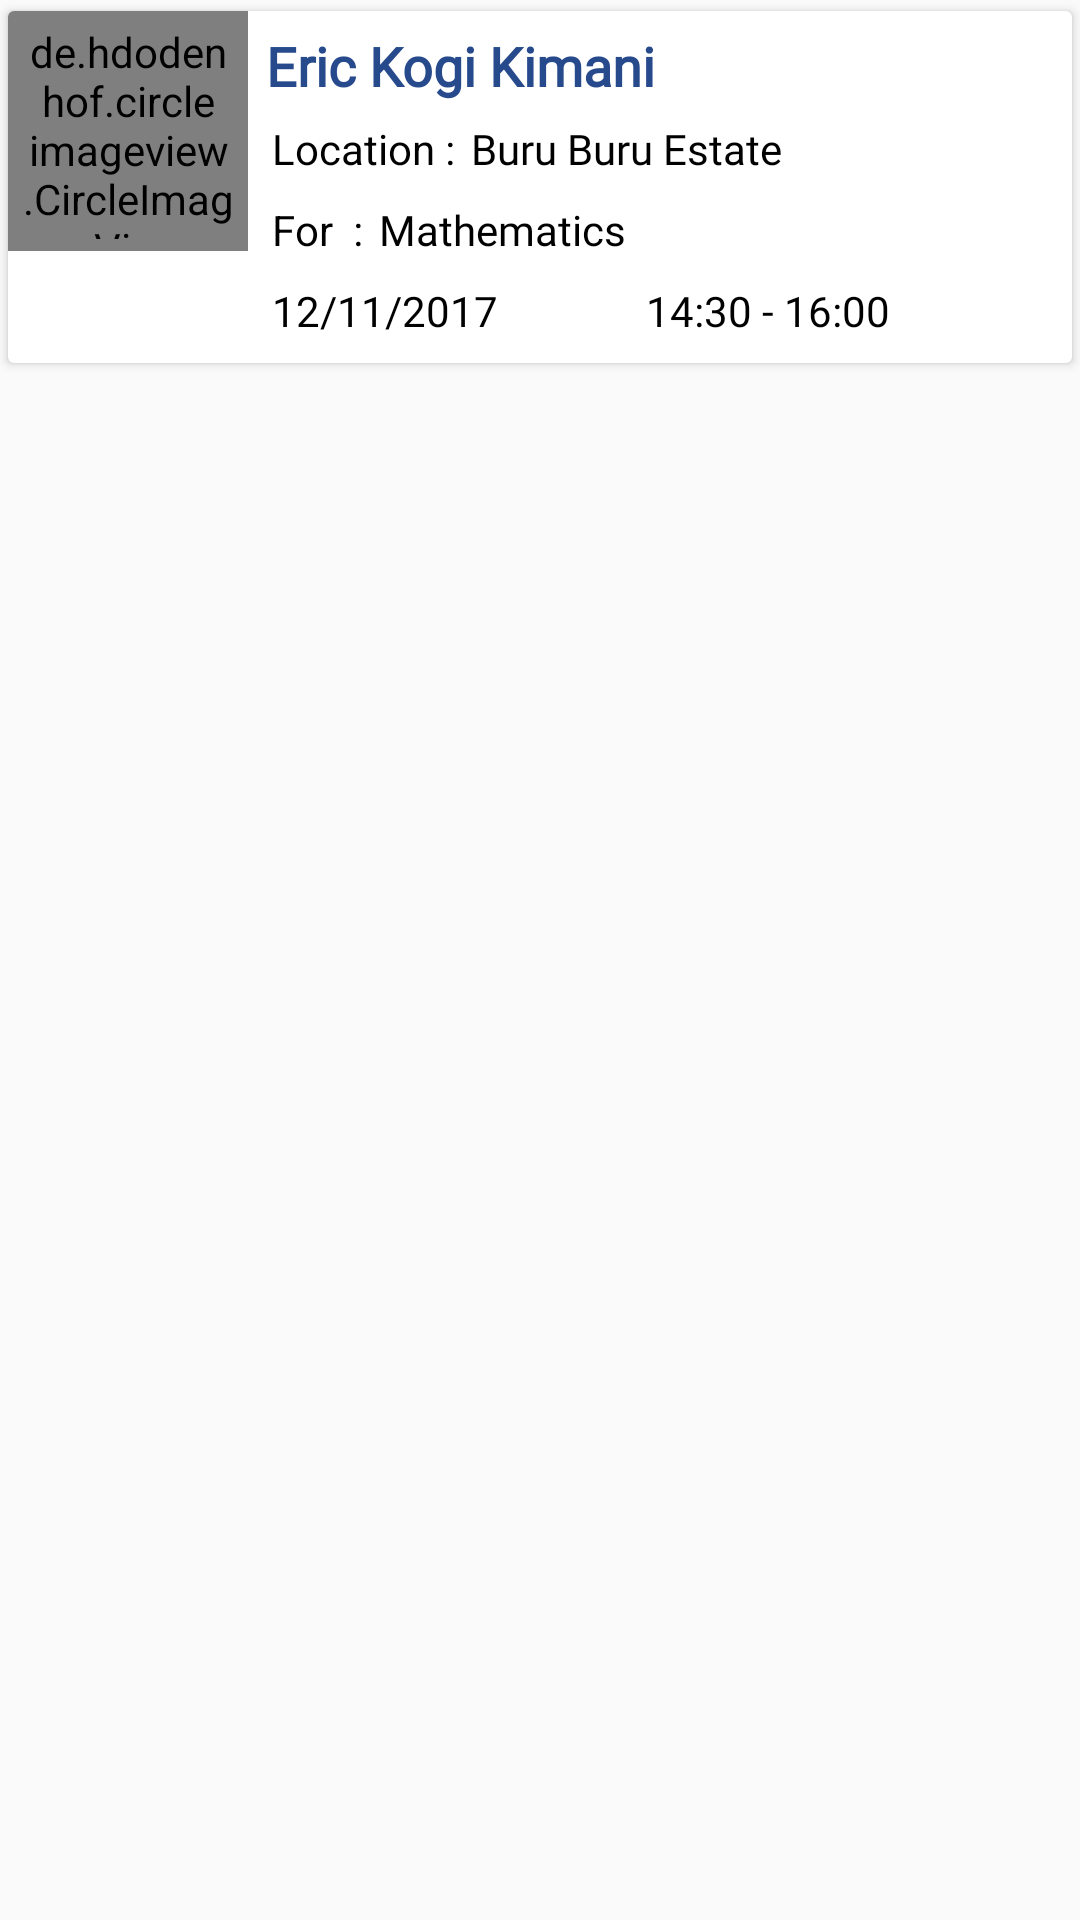

Android layout source for this screen:
<!-- AndroidManifest.xml: application theme AppTheme -->
<!-- res/layout/request_item.xml -->
<?xml version="1.0" encoding="utf-8"?>
<LinearLayout xmlns:android="http://schemas.android.com/apk/res/android"
    xmlns:app="http://schemas.android.com/apk/res-auto"
    android:layout_width="match_parent"
    android:layout_height="wrap_content"
    android:orientation="vertical">

    <android.support.v7.widget.CardView
        android:id="@+id/card"
        android:layout_width="match_parent"
        android:layout_height="wrap_content"
        app:cardUseCompatPadding="true">
        <RelativeLayout
            android:id="@+id/relative1"
            android:layout_width="match_parent"
            android:layout_height="wrap_content">
            <LinearLayout

                android:id="@+id/layout_details"
                android:layout_width="match_parent"

                android:layout_height="wrap_content"
                android:layout_toEndOf="@+id/img_logo"
                android:layout_toStartOf="@+id/icon_more"
                android:orientation="vertical"
                android:padding="4dp">

                <LinearLayout
                    android:layout_width="match_parent"
                    android:layout_height="wrap_content"
                    android:orientation="horizontal">
                    <TextView
                        android:id="@+id/txt_client_name"
                        android:layout_width="wrap_content"
                        android:layout_height="wrap_content"
                        android:fontFamily="@font/ubuntu_bold"
                        android:padding="2dp"
                        android:text="Eric Kogi Kimani"
                        android:textColor="@color/colorPrimaryP"
                        android:textSize="18sp"
                        android:textStyle="bold"
                        android:typeface="sans"
                         />

                </LinearLayout>

                <LinearLayout
                    android:layout_width="match_parent"
                    android:layout_height="wrap_content"



                    android:orientation="horizontal"
                    android:padding="4dp">


                        <TextView

                            android:id="@+id/txt_odijo_time"
                            android:layout_width="wrap_content"
                            android:layout_height="wrap_content"
                            android:text="Location : "
                            android:textColor="@android:color/black"

                             />
                        <TextView
                            android:id="@+id/txt_location"
                            android:layout_width="wrap_content"
                            android:layout_height="wrap_content"
                            android:layout_marginStart="2dp"
                            android:fontFamily="@font/ubuntu_bold"
                            android:text="Buru Buru Estate"
                            android:textColor="@android:color/black"
                            android:typeface="sans" />



                </LinearLayout>

                <LinearLayout
                    android:layout_width="match_parent"
                    android:layout_height="wrap_content"


                    android:orientation="horizontal"
                    android:padding="4dp">


                    <TextView

                        android:id="@+id/txt_odijo_subjec"
                        android:layout_width="wrap_content"
                        android:layout_height="wrap_content"
                        android:text="For  : "
                        android:textColor="@android:color/black"

                        />

                    <TextView
                        android:id="@+id/txt_subject"
                        android:layout_width="wrap_content"
                        android:layout_height="wrap_content"
                        android:layout_marginStart="2dp"
                        android:fontFamily="@font/ubuntu_bold"
                        android:text="Mathematics"
                        android:textColor="@android:color/black"
                        android:typeface="sans" />

                    <TextView
                        android:id="@+id/session"
                        android:layout_width="wrap_content"
                        android:layout_height="wrap_content"
                        android:layout_marginLeft="4dp"
                        android:layout_marginStart="6dp"
                        android:paddingStart="4dp"
                        android:text="Session On"
                        android:textColor="@android:color/holo_green_dark"

                        android:visibility="gone" />


                </LinearLayout>

                <LinearLayout
                    android:layout_width="match_parent"
                    android:layout_height="wrap_content"


                    android:orientation="horizontal"
                    android:padding="4dp">

                        <TextView
                            android:id="@+id/txt_date"
                            android:layout_width="wrap_content"
                            android:layout_height="wrap_content"
                            android:layout_weight="1"
                            android:fontFamily="@font/ubuntu_bold"
                            android:text="12/11/2017"
                            android:textColor="@android:color/black"
                            android:typeface="sans"
 />


                        <TextView
                            android:id="@+id/txt_time"
                            android:layout_width="wrap_content"
                            android:layout_height="wrap_content"
                            android:layout_weight="1"
                            android:fontFamily="@font/ubuntu_bold"
                            android:text="14:30 - 16:00 "
                            android:textColor="@android:color/black"
                            android:typeface="sans"

                            />


                </LinearLayout>

            </LinearLayout>
            <ImageView
                android:id="@+id/icon_more"

                android:layout_width="wrap_content"
                android:layout_height="wrap_content"
                android:layout_alignParentEnd="true"
                android:layout_gravity="top|end"
                android:padding="4dp"

                android:src="@drawable/ic_more_vert_black_24dp"
                android:visibility="gone" />

            <LinearLayout

                android:id="@+id/img_logo"
                android:layout_width="wrap_content"
                android:layout_height="wrap_content"
                android:layout_alignParentStart="true"


                android:orientation="vertical">
                <de.hdodenhof.circleimageview.CircleImageView

                    android:id="@+id/img_clent_image"
                    android:layout_width="80dp"
                    android:layout_height="80dp"
                    android:layout_gravity="center_vertical"


                    android:fitsSystemWindows="true"
                    android:padding="4dp"
                    android:scaleType="centerCrop"
                    android:src="@drawable/ic_person_black_24dp"
                    app:civ_border_color="@color/colorAccentP"
                    app:civ_border_width="0dp"
                    />


            </LinearLayout>

            <LinearLayout
                android:layout_width="match_parent"
                android:layout_height="wrap_content"
                android:layout_alignParentEnd="true"
                android:layout_below="@id/layout_details"
                android:orientation="horizontal">
                <Button
                    android:id="@+id/btn_accept"
                    android:layout_width="wrap_content"
                    android:layout_height="40dp"
                    android:layout_margin="2dp"
                    android:layout_weight="1"
                    android:background="@drawable/rounded_border_transaparent"
                    android:text="View"
                    android:textColor="@android:color/black"
                    android:visibility="gone" />
                <Button
                    android:id="@+id/btn_decline"
                    android:layout_width="wrap_content"
                    android:layout_height="40dp"
                    android:layout_margin="2dp"
                    android:layout_weight="1"
                    android:background="@drawable/rounded_border_transaparent"
                    android:text="DECLINE"
                    android:textColor="@android:color/black"
                    android:visibility="gone" />

                <Button
                    android:id="@+id/btn_view"
                    android:layout_width="wrap_content"
                    android:layout_height="40dp"
                    android:layout_margin="2dp"
                    android:layout_weight="1"
                    android:background="@drawable/rounded_border_transaparent"
                    android:text="DETAIL"
                    android:textColor="@android:color/black"
                    android:visibility="gone" />
            </LinearLayout>

        </RelativeLayout>
    </android.support.v7.widget.CardView>



</LinearLayout>
<!-- resources referenced by this layout -->
<resources>
  <color name="colorAccentP">@color/colorAccent</color>
  <color name="colorPrimaryP">#274a8c</color>
  <!-- drawable rounded_border_transaparent (drawable-v21) -->
  <?xml version="1.0" encoding="utf-8"?>
  <layer-list xmlns:android="http://schemas.android.com/apk/res/android">
      <item android:top="3dp">
          <shape
  
              android:shape="rectangle">
  
              <stroke
                  android:width="1dp"
                  android:color="@color/colorPrimaryP" />
  
              <corners android:radius="10dp" />
              <padding
                  android:bottom="2dp"
                  android:left="2dp"
                  android:right="2dp"
                  android:top="2dp">
  
              </padding>
  
          </shape>
      </item>
  </layer-list>
  <style name="AppTheme" parent="Theme.AppCompat.Light.DarkActionBar">
          
          <item name="drawerArrowStyle">@style/DrawerArrowStyle</item>
          <item name="colorPrimary">@color/colorPrimary</item>
          <item name="colorPrimaryDark">@color/colorPrimaryDark</item>
          <item name="colorAccent">@color/colorAccent</item>
          <item name="android:textColorHint">@android:color/white</item>
          <item name="colorControlNormal">@color/colorAccent</item>
          <item name="colorControlHighlight">@color/colorAccent</item>
          <item name="colorControlActivated">@color/colorAccent</item>
      </style>
  <color name="colorAccent">#274a8c</color>
  <style name="DrawerArrowStyle" parent="Widget.AppCompat.DrawerArrowToggle">
          <item name="color">@color/colorPrimaryP</item>
      </style>
  <color name="colorPrimary">#f8f9fb</color>
  <color name="colorPrimaryDark">#142546</color>
</resources>
